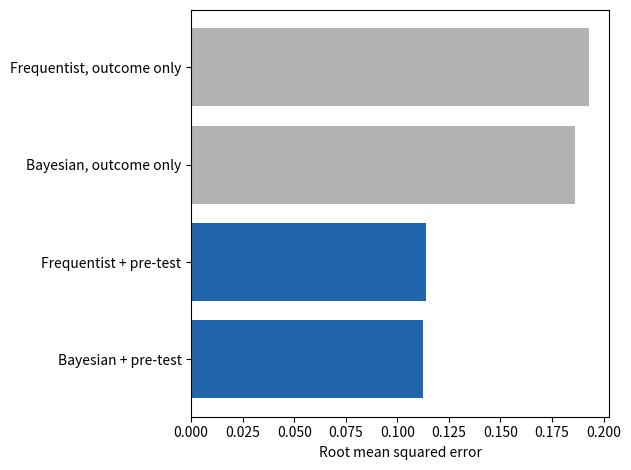

The script that saved this image:
# The most important aspect of a statistical method is what data it uses.
import numpy as np
import matplotlib.pyplot as plt

rho = 0.8  # pre-test correlation with the outcome
n = 60     # participants per arm
rng = np.random.default_rng(66)

effect = 0.3
z = np.repeat([1, 0], n)
X = np.column_stack([np.ones(2 * n), z, np.zeros(2 * n)])


def shrink(est, se):  # posterior mean with a N(0, 1) prior
    return (est / se ** 2) / (1 + 1 / se ** 2)


est = {"Frequentist, outcome only": [], "Bayesian, outcome only": [],
       "Frequentist + pre-test": [], "Bayesian + pre-test": []}
for _ in range(300):
    x = rng.normal(size=2 * n)
    y = effect * z + rho * x + np.sqrt(1 - rho ** 2) * rng.normal(size=2 * n)
    d = y[z == 1].mean() - y[z == 0].mean()
    se_d = np.sqrt(y[z == 1].var(ddof=1) / n + y[z == 0].var(ddof=1) / n)
    X[:, 2] = x
    beta, *_ = np.linalg.lstsq(X, y, rcond=None)
    s2 = np.sum((y - X @ beta) ** 2) / (2 * n - 3)
    se_b = np.sqrt(s2 * np.linalg.inv(X.T @ X)[1, 1])
    for k, v in zip(est, [d, shrink(d, se_d), beta[1],
                          shrink(beta[1], se_b)]):
        est[k].append(v)
rmse = {k: np.sqrt(np.mean((np.array(v) - effect) ** 2))
        for k, v in est.items()}
for k, v in rmse.items():
    print(f"{k}: RMSE {v:.3f}")

plt.barh(list(rmse)[::-1], list(rmse.values())[::-1],
         color=["#2166ac", "#2166ac", "0.7", "0.7"])
plt.xlabel("Root mean squared error")
plt.tight_layout()
plt.show()
